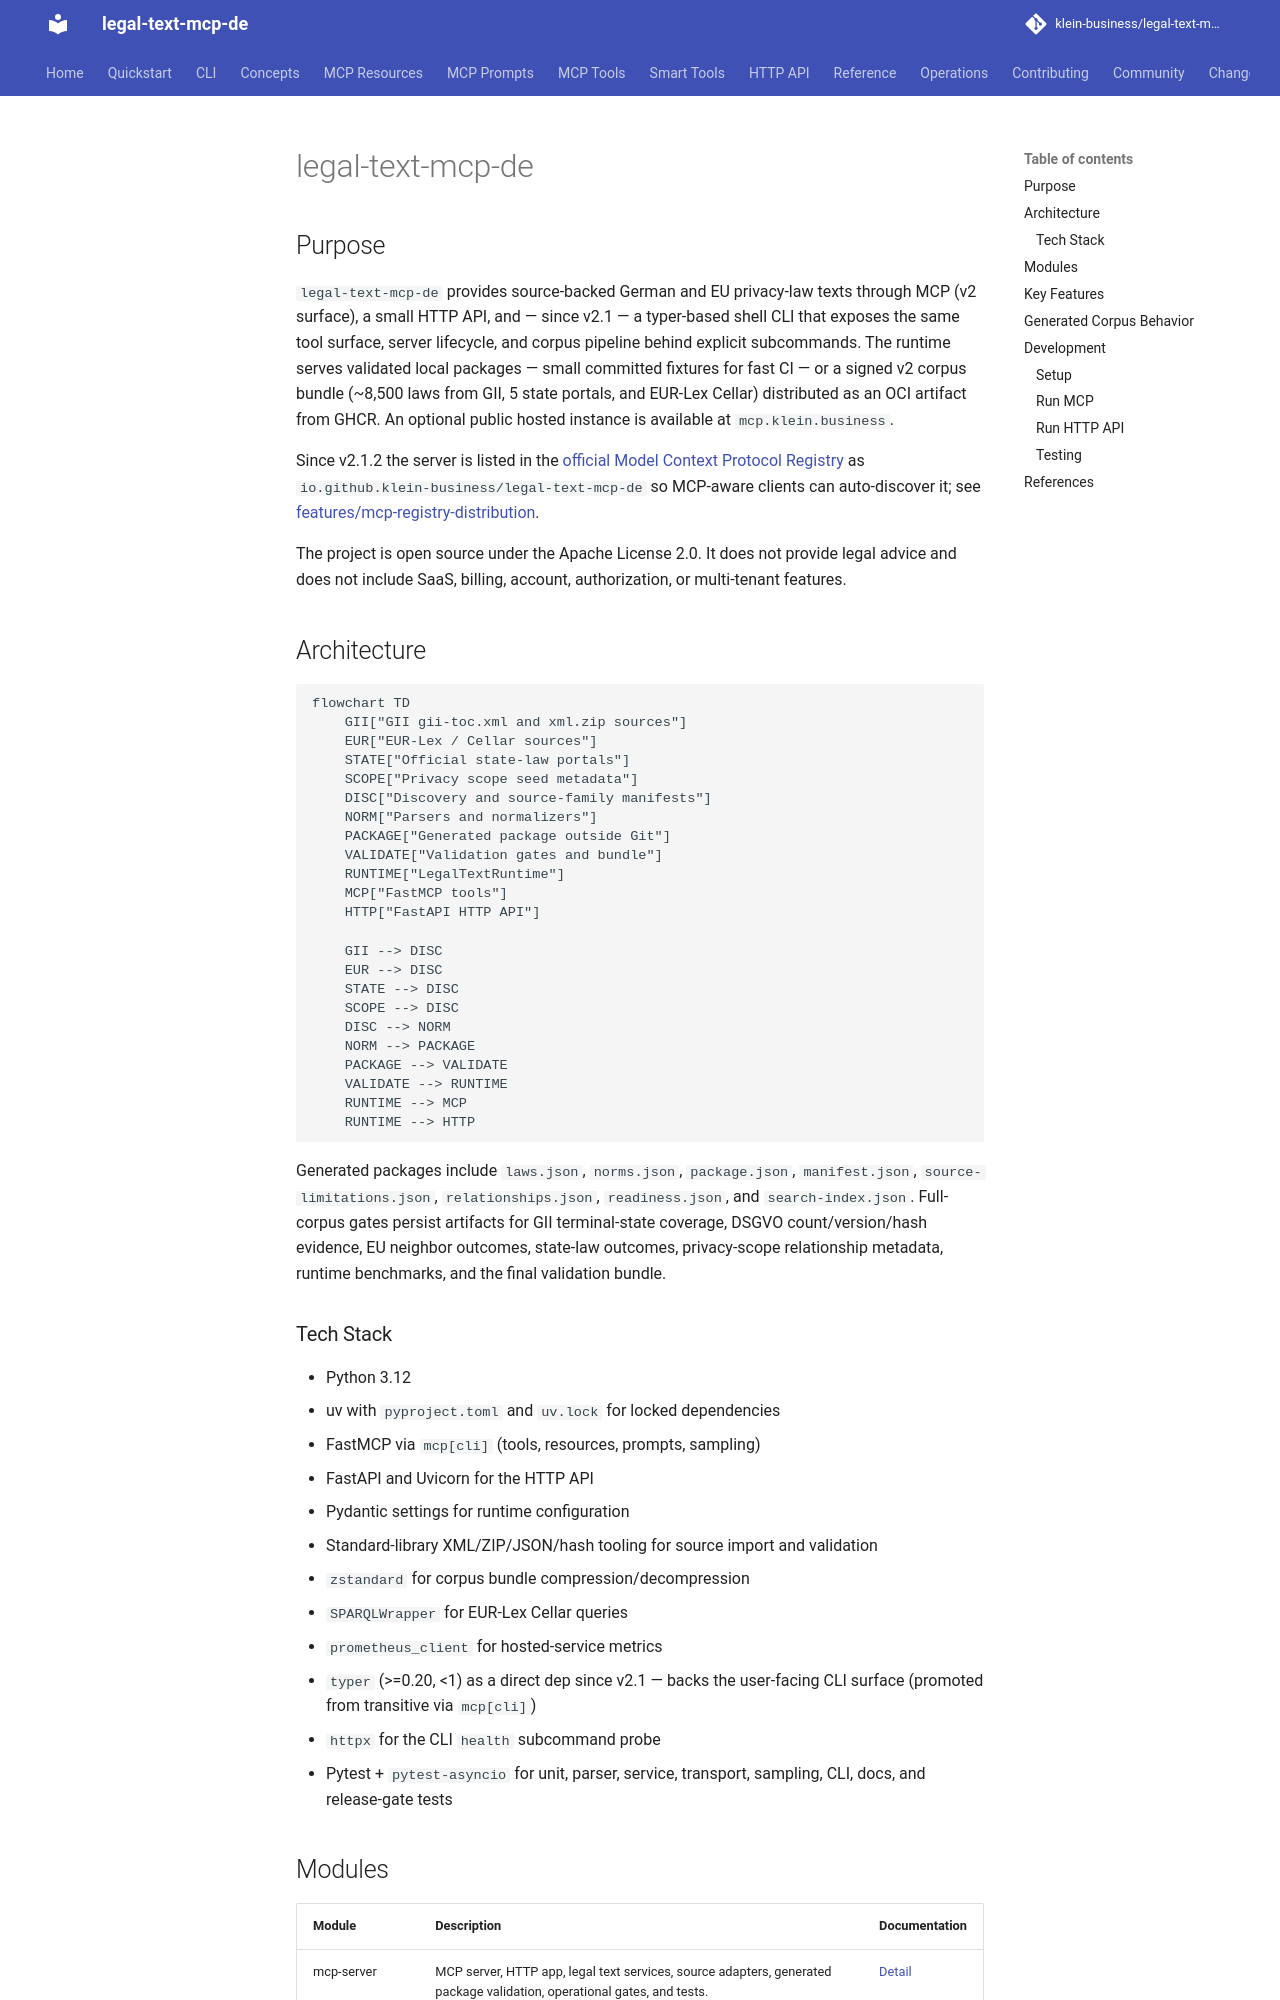

repository: klein-business/legal-text-mcp-de · page: dev/overview/index.html · generator: mkdocs

---
type: documentation
entity: project-overview
version: 2.1.3
---

# legal-text-mcp-de

## Purpose

`legal-text-mcp-de` provides source-backed German and EU privacy-law texts
through MCP (v2 surface), a small HTTP API, and — since v2.1 — a typer-based
shell CLI that exposes the same tool surface, server lifecycle, and corpus
pipeline behind explicit subcommands. The runtime serves validated local
packages — small committed fixtures for fast CI — or a signed v2 corpus bundle
(~8,500 laws from GII, 5 state portals, and EUR-Lex Cellar) distributed as an
OCI artifact from GHCR. An optional public hosted instance is available at
`mcp.klein.business`.

Since v2.1.2 the server is listed in the
[official Model Context Protocol Registry](https://registry.modelcontextprotocol.io)
as `io.github.klein-business/legal-text-mcp-de` so MCP-aware clients can
auto-discover it; see [features/mcp-registry-distribution](features/mcp-registry-distribution.md).

The project is open source under the Apache License 2.0. It does not provide legal
advice and does not include SaaS, billing, account, authorization, or
multi-tenant features.

## Architecture

```mermaid
flowchart TD
    GII["GII gii-toc.xml and xml.zip sources"]
    EUR["EUR-Lex / Cellar sources"]
    STATE["Official state-law portals"]
    SCOPE["Privacy scope seed metadata"]
    DISC["Discovery and source-family manifests"]
    NORM["Parsers and normalizers"]
    PACKAGE["Generated package outside Git"]
    VALIDATE["Validation gates and bundle"]
    RUNTIME["LegalTextRuntime"]
    MCP["FastMCP tools"]
    HTTP["FastAPI HTTP API"]

    GII --> DISC
    EUR --> DISC
    STATE --> DISC
    SCOPE --> DISC
    DISC --> NORM
    NORM --> PACKAGE
    PACKAGE --> VALIDATE
    VALIDATE --> RUNTIME
    RUNTIME --> MCP
    RUNTIME --> HTTP
```

Generated packages include `laws.json`, `norms.json`, `package.json`,
`manifest.json`, `source-limitations.json`, `relationships.json`,
`readiness.json`, and `search-index.json`. Full-corpus gates persist artifacts
for GII terminal-state coverage, DSGVO count/version/hash evidence, EU neighbor
outcomes, state-law outcomes, privacy-scope relationship metadata, runtime
benchmarks, and the final validation bundle.

### Tech Stack

- Python 3.12
- uv with `pyproject.toml` and `uv.lock` for locked dependencies
- FastMCP via `mcp[cli]` (tools, resources, prompts, sampling)
- FastAPI and Uvicorn for the HTTP API
- Pydantic settings for runtime configuration
- Standard-library XML/ZIP/JSON/hash tooling for source import and validation
- `zstandard` for corpus bundle compression/decompression
- `SPARQLWrapper` for EUR-Lex Cellar queries
- `prometheus_client` for hosted-service metrics
- `typer` (>=0.20, <1) as a direct dep since v2.1 — backs the user-facing CLI surface (promoted from transitive via `mcp[cli]`)
- `httpx` for the CLI `health` subcommand probe
- Pytest + `pytest-asyncio` for unit, parser, service, transport, sampling, CLI, docs, and release-gate tests
